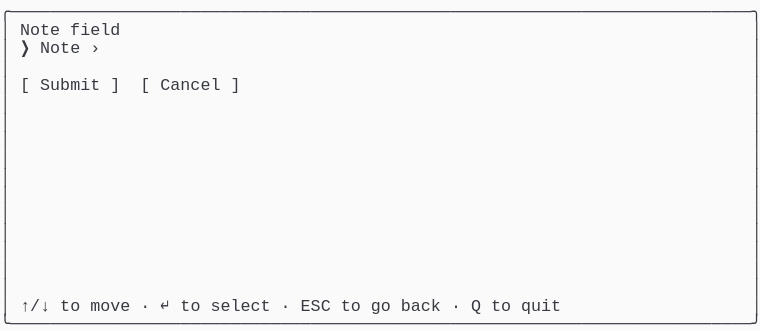
t = 0.00 s
t = 0.69 s: frame unchanged from t = 0.00 s, image omitted
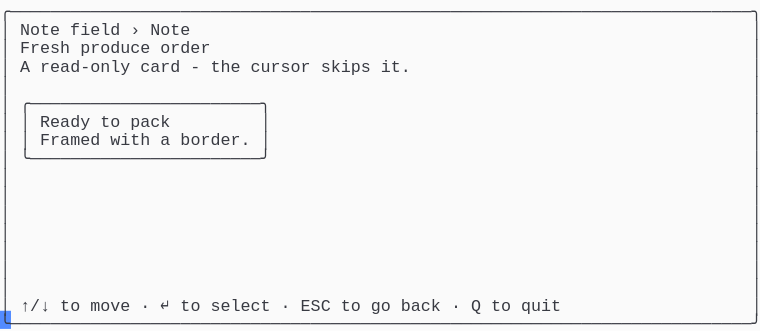
t = 1.37 s
t = 2.06 s: frame unchanged from t = 1.37 s, image omitted
t = 2.75 s: frame unchanged from t = 1.37 s, image omitted
t = 3.44 s: frame unchanged from t = 1.37 s, image omitted

The animated SVG that drew these frames (rendered in a browser with its animation timeline set to each time). Animation: 1 CSS @keyframes rule; one cycle of 4.12 s, repeats indefinitely.

<svg xmlns="http://www.w3.org/2000/svg" xmlns:xlink="http://www.w3.org/1999/xlink" width="760" height="330.66"><rect width="760" height="330.66" rx="0" ry="0" class="a"></rect><svg height="330.66" viewBox="0 0 76 33.066" width="760" xmlns="http://www.w3.org/2000/svg" xmlns:xlink="http://www.w3.org/1999/xlink"><style>.a{fill:rgb(250,250,250)}.b{font-family:Consolas,"Courier New",Courier,"Liberation Mono",monospace}.c{fill:rgb(56,58,66);white-space:pre}.d{fill:transparent}.e{fill:rgb(82,139,255)}.g{animation-duration:4.125s;animation-iteration-count:infinite;animation-name:f;animation-timing-function:steps(1,end)}@keyframes f{0%{transform:translateX(-0px)}0%{transform:translateX(-76px)}33.3%{transform:translateX(-152px)}100%{transform:translateX(-228px)}}</style><g font-family="Consolas, &quot;Courier New&quot;, Courier, &quot;Liberation Mono&quot;, monospace" font-size="1.67" class="b"><defs><symbol id="1"><text x="0" y="1.67" class="c" textLength="76.152" lengthAdjust="spacingAndGlyphs">╭──────────────────────────────────────────────────────────────────────────╮</text></symbol><symbol id="2"><text x="0" y="1.67" class="c" textLength="1.002" lengthAdjust="spacingAndGlyphs">│</text><text x="75.14999999999999" y="1.67" class="c" textLength="1.002" lengthAdjust="spacingAndGlyphs">│</text></symbol><symbol id="3"><text x="0" y="1.67" class="c" textLength="1.002" lengthAdjust="spacingAndGlyphs">│</text><text x="2.004" y="1.67" class="c" textLength="3.006" lengthAdjust="spacingAndGlyphs">↑/↓</text><text x="6.012" y="1.67" class="c" textLength="2.004" lengthAdjust="spacingAndGlyphs">to</text><text x="9.017999999999999" y="1.67" class="c" textLength="4.008" lengthAdjust="spacingAndGlyphs">move</text><text x="14.027999999999999" y="1.67" class="c" textLength="1.002" lengthAdjust="spacingAndGlyphs">·</text><text x="16.032" y="1.67" class="c" textLength="1.002" lengthAdjust="spacingAndGlyphs">↵</text><text x="18.035999999999998" y="1.67" class="c" textLength="2.004" lengthAdjust="spacingAndGlyphs">to</text><text x="21.041999999999998" y="1.67" class="c" textLength="6.012" lengthAdjust="spacingAndGlyphs">select</text><text x="28.055999999999997" y="1.67" class="c" textLength="1.002" lengthAdjust="spacingAndGlyphs">·</text><text x="30.059999999999995" y="1.67" class="c" textLength="3.006" lengthAdjust="spacingAndGlyphs">ESC</text><text x="34.068" y="1.67" class="c" textLength="2.004" lengthAdjust="spacingAndGlyphs">to</text><text x="37.074" y="1.67" class="c" textLength="2.004" lengthAdjust="spacingAndGlyphs">go</text><text x="40.08" y="1.67" class="c" textLength="4.008" lengthAdjust="spacingAndGlyphs">back</text><text x="45.089999999999996" y="1.67" class="c" textLength="1.002" lengthAdjust="spacingAndGlyphs">·</text><text x="47.093999999999994" y="1.67" class="c" textLength="1.002" lengthAdjust="spacingAndGlyphs">Q</text><text x="49.098" y="1.67" class="c" textLength="2.004" lengthAdjust="spacingAndGlyphs">to</text><text x="52.104" y="1.67" class="c" textLength="4.008" lengthAdjust="spacingAndGlyphs">quit</text><text x="75.14999999999999" y="1.67" class="c" textLength="1.002" lengthAdjust="spacingAndGlyphs">│</text></symbol><symbol id="4"><text x="0" y="1.67" class="c" textLength="76.152" lengthAdjust="spacingAndGlyphs">╰──────────────────────────────────────────────────────────────────────────╯</text></symbol><symbol id="5"><text x="0" y="1.67" class="c" textLength="1.002" lengthAdjust="spacingAndGlyphs">│</text><text x="2.004" y="1.67" class="c" textLength="4.008" lengthAdjust="spacingAndGlyphs">Note</text><text x="7.013999999999999" y="1.67" class="c" textLength="5.01" lengthAdjust="spacingAndGlyphs">field</text><text x="13.026" y="1.67" class="c" textLength="1.002" lengthAdjust="spacingAndGlyphs">›</text><text x="15.029999999999998" y="1.67" class="c" textLength="4.008" lengthAdjust="spacingAndGlyphs">Note</text><text x="75.14999999999999" y="1.67" class="c" textLength="1.002" lengthAdjust="spacingAndGlyphs">│</text></symbol><symbol id="6"><text x="0" y="1.67" class="c" textLength="1.002" lengthAdjust="spacingAndGlyphs">│</text><text x="2.004" y="1.67" class="c" textLength="5.01" lengthAdjust="spacingAndGlyphs">Fresh</text><text x="8.016" y="1.67" class="c" textLength="7.014" lengthAdjust="spacingAndGlyphs">produce</text><text x="16.032" y="1.67" class="c" textLength="5.01" lengthAdjust="spacingAndGlyphs">order</text><text x="75.14999999999999" y="1.67" class="c" textLength="1.002" lengthAdjust="spacingAndGlyphs">│</text></symbol><symbol id="7"><text x="0" y="1.67" class="c" textLength="1.002" lengthAdjust="spacingAndGlyphs">│</text><text x="2.004" y="1.67" class="c" textLength="1.002" lengthAdjust="spacingAndGlyphs">A</text><text x="4.008" y="1.67" class="c" textLength="9.018" lengthAdjust="spacingAndGlyphs">read-only</text><text x="14.027999999999999" y="1.67" class="c" textLength="4.008" lengthAdjust="spacingAndGlyphs">card</text><text x="19.037999999999997" y="1.67" class="c" textLength="1.002" lengthAdjust="spacingAndGlyphs">-</text><text x="21.041999999999998" y="1.67" class="c" textLength="3.006" lengthAdjust="spacingAndGlyphs">the</text><text x="25.05" y="1.67" class="c" textLength="6.012" lengthAdjust="spacingAndGlyphs">cursor</text><text x="32.064" y="1.67" class="c" textLength="5.01" lengthAdjust="spacingAndGlyphs">skips</text><text x="38.07599999999999" y="1.67" class="c" textLength="3.006" lengthAdjust="spacingAndGlyphs">it.</text><text x="75.14999999999999" y="1.67" class="c" textLength="1.002" lengthAdjust="spacingAndGlyphs">│</text></symbol><symbol id="8"><text x="0" y="1.67" class="c" textLength="1.002" lengthAdjust="spacingAndGlyphs">│</text><text x="2.004" y="1.67" class="c" textLength="25.05" lengthAdjust="spacingAndGlyphs">╭───────────────────────╮</text><text x="75.14999999999999" y="1.67" class="c" textLength="1.002" lengthAdjust="spacingAndGlyphs">│</text></symbol><symbol id="9"><text x="0" y="1.67" class="c" textLength="1.002" lengthAdjust="spacingAndGlyphs">│</text><text x="2.004" y="1.67" class="c" textLength="1.002" lengthAdjust="spacingAndGlyphs">│</text><text x="4.008" y="1.67" class="c" textLength="5.01" lengthAdjust="spacingAndGlyphs">Ready</text><text x="10.02" y="1.67" class="c" textLength="2.004" lengthAdjust="spacingAndGlyphs">to</text><text x="13.026" y="1.67" class="c" textLength="4.008" lengthAdjust="spacingAndGlyphs">pack</text><text x="26.052" y="1.67" class="c" textLength="1.002" lengthAdjust="spacingAndGlyphs">│</text><text x="75.14999999999999" y="1.67" class="c" textLength="1.002" lengthAdjust="spacingAndGlyphs">│</text></symbol><symbol id="10"><text x="0" y="1.67" class="c" textLength="1.002" lengthAdjust="spacingAndGlyphs">│</text><text x="2.004" y="1.67" class="c" textLength="1.002" lengthAdjust="spacingAndGlyphs">│</text><text x="4.008" y="1.67" class="c" textLength="6.012" lengthAdjust="spacingAndGlyphs">Framed</text><text x="11.021999999999998" y="1.67" class="c" textLength="4.008" lengthAdjust="spacingAndGlyphs">with</text><text x="16.032" y="1.67" class="c" textLength="1.002" lengthAdjust="spacingAndGlyphs">a</text><text x="18.035999999999998" y="1.67" class="c" textLength="7.014" lengthAdjust="spacingAndGlyphs">border.</text><text x="26.052" y="1.67" class="c" textLength="1.002" lengthAdjust="spacingAndGlyphs">│</text><text x="75.14999999999999" y="1.67" class="c" textLength="1.002" lengthAdjust="spacingAndGlyphs">│</text></symbol><symbol id="11"><text x="0" y="1.67" class="c" textLength="1.002" lengthAdjust="spacingAndGlyphs">│</text><text x="2.004" y="1.67" class="c" textLength="25.05" lengthAdjust="spacingAndGlyphs">╰───────────────────────╯</text><text x="75.14999999999999" y="1.67" class="c" textLength="1.002" lengthAdjust="spacingAndGlyphs">│</text></symbol><symbol id="a"><rect height="18" width="76" x="0" y="0" class="d"></rect></symbol><symbol id="b"><rect height="1.837" width="1.1022" class="e"></rect></symbol></defs><rect height="33.066" width="76" class="a"></rect><g class="g"><svg x="0" y="0" width="304"><svg x="0"><use xlink:href="#a"></use><use xlink:href="#b" x="-0.0040000000000000036" y="0"></use></svg><svg x="76"><use xlink:href="#a"></use><use xlink:href="#b" x="75.996" y="31.054000000000002"></use><use xlink:href="#1" y="0"></use><text x="0" y="3.5069999999999997" class="c" textLength="1.002" lengthAdjust="spacingAndGlyphs">│</text><text x="2.004" y="3.5069999999999997" class="c" textLength="4.008" lengthAdjust="spacingAndGlyphs">Note</text><text x="7.013999999999999" y="3.5069999999999997" class="c" textLength="5.01" lengthAdjust="spacingAndGlyphs">field</text><text x="75.14999999999999" y="3.5069999999999997" class="c" textLength="1.002" lengthAdjust="spacingAndGlyphs">│</text><text x="0" y="5.343999999999999" class="c" textLength="1.002" lengthAdjust="spacingAndGlyphs">│</text><text x="2.004" y="5.343999999999999" class="c" textLength="1.002" lengthAdjust="spacingAndGlyphs">❯</text><text x="4.008" y="5.343999999999999" class="c" textLength="4.008" lengthAdjust="spacingAndGlyphs">Note</text><text x="9.017999999999999" y="5.343999999999999" class="c" textLength="1.002" lengthAdjust="spacingAndGlyphs">›</text><text x="75.14999999999999" y="5.343999999999999" class="c" textLength="1.002" lengthAdjust="spacingAndGlyphs">│</text><use xlink:href="#2" y="5.511"></use><text x="0" y="9.018" class="c" textLength="1.002" lengthAdjust="spacingAndGlyphs">│</text><text x="2.004" y="9.018" class="c" textLength="1.002" lengthAdjust="spacingAndGlyphs">[</text><text x="4.008" y="9.018" class="c" textLength="6.012" lengthAdjust="spacingAndGlyphs">Submit</text><text x="11.021999999999998" y="9.018" class="c" textLength="1.002" lengthAdjust="spacingAndGlyphs">]</text><text x="14.027999999999999" y="9.018" class="c" textLength="1.002" lengthAdjust="spacingAndGlyphs">[</text><text x="16.032" y="9.018" class="c" textLength="6.012" lengthAdjust="spacingAndGlyphs">Cancel</text><text x="23.045999999999996" y="9.018" class="c" textLength="1.002" lengthAdjust="spacingAndGlyphs">]</text><text x="75.14999999999999" y="9.018" class="c" textLength="1.002" lengthAdjust="spacingAndGlyphs">│</text><use xlink:href="#2" y="9.185"></use><use xlink:href="#2" y="11.022"></use><use xlink:href="#2" y="12.859"></use><use xlink:href="#2" y="14.696"></use><use xlink:href="#2" y="16.533"></use><use xlink:href="#2" y="18.37"></use><use xlink:href="#2" y="20.206999999999997"></use><use xlink:href="#2" y="22.044"></use><use xlink:href="#2" y="23.881000000000004"></use><use xlink:href="#2" y="25.718"></use><use xlink:href="#2" y="27.555"></use><use xlink:href="#3" y="29.392"></use><use xlink:href="#4" y="31.229000000000003"></use></svg><svg x="152"><use xlink:href="#a"></use><use xlink:href="#b" x="75.996" y="31.054000000000002"></use><use xlink:href="#1" y="0"></use><use xlink:href="#5" y="1.837"></use><use xlink:href="#6" y="3.674"></use><use xlink:href="#7" y="5.511"></use><use xlink:href="#2" y="7.348"></use><use xlink:href="#8" y="9.185"></use><use xlink:href="#9" y="11.022"></use><use xlink:href="#10" y="12.859"></use><use xlink:href="#11" y="14.696"></use><use xlink:href="#2" y="16.533"></use><use xlink:href="#2" y="18.37"></use><use xlink:href="#2" y="20.206999999999997"></use><use xlink:href="#2" y="22.044"></use><use xlink:href="#2" y="23.881000000000004"></use><use xlink:href="#2" y="25.718"></use><use xlink:href="#2" y="27.555"></use><use xlink:href="#3" y="29.392"></use><use xlink:href="#4" y="31.229000000000003"></use></svg><svg x="228"><use xlink:href="#a"></use><use xlink:href="#b" x="0.996" y="31.054000000000002"></use><use xlink:href="#5" y="0"></use><use xlink:href="#6" y="1.837"></use><use xlink:href="#7" y="3.674"></use><use xlink:href="#2" y="5.511"></use><use xlink:href="#8" y="7.348"></use><use xlink:href="#9" y="9.185"></use><use xlink:href="#10" y="11.022"></use><use xlink:href="#11" y="12.859"></use><use xlink:href="#2" y="14.696"></use><use xlink:href="#2" y="16.533"></use><use xlink:href="#2" y="18.37"></use><use xlink:href="#2" y="20.206999999999997"></use><use xlink:href="#2" y="22.044"></use><use xlink:href="#2" y="23.881000000000004"></use><use xlink:href="#2" y="25.718"></use><use xlink:href="#3" y="27.555"></use><use xlink:href="#4" y="29.392"></use></svg></svg></g></g></svg></svg>
